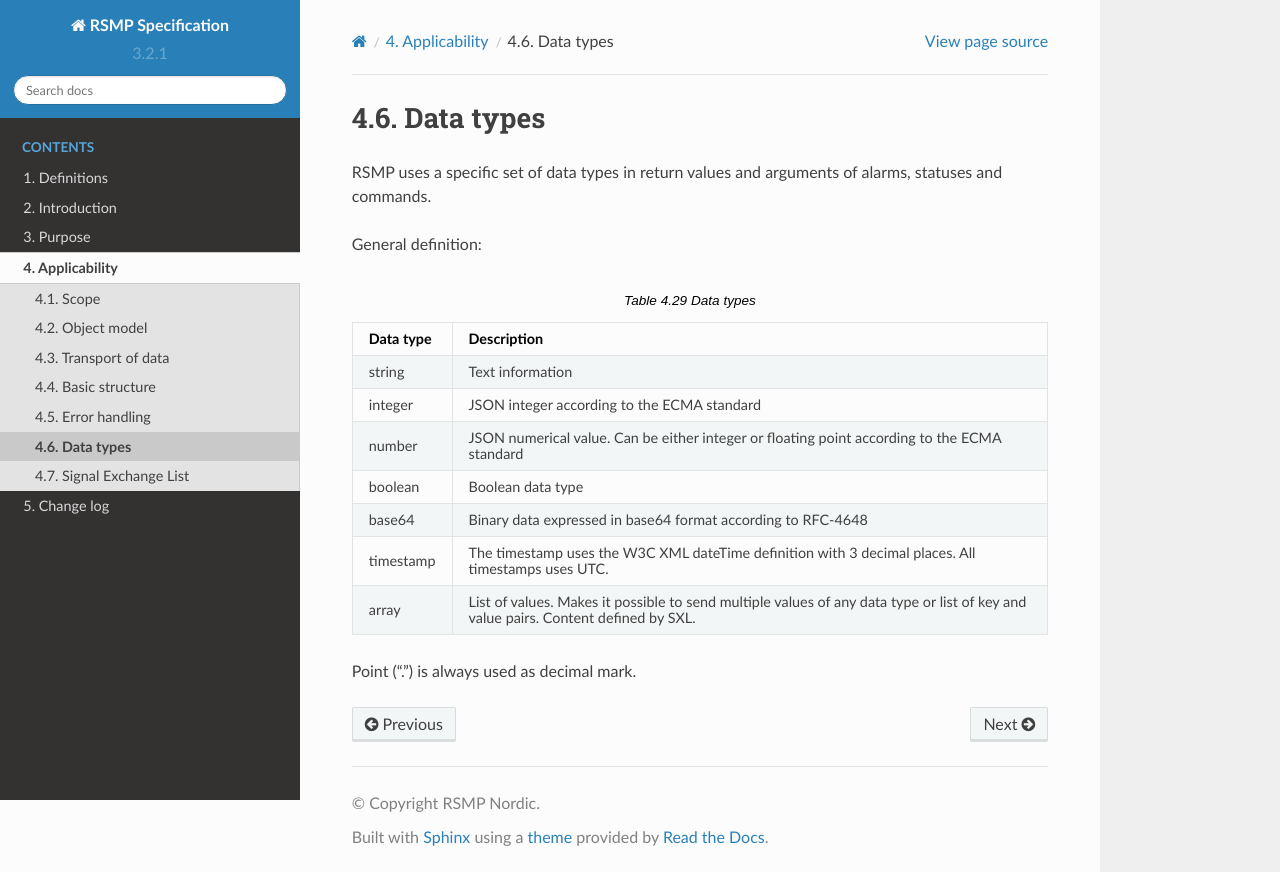

repository: rsmp-nordic/rsmp_core · page: docs/3.2.1/applicability/data_types.html · generator: sphinx

.. _data_types:

Data types
----------
RSMP uses a specific set of data types in return values and arguments of alarms, statuses and commands.

General definition:

.. tabularcolumns:: |\Yl{0.15}|\Yl{0.85}|

.. list-table:: Data types
   :header-rows: 1

   * - Data type
     - Description
   * - string
     - Text information
   * - integer
     - JSON integer according to the ECMA standard
   * - number
     - JSON numerical value. Can be either integer or floating point according to the ECMA standard
   * - boolean
     - Boolean data type
   * - base64
     - Binary data expressed in base64 format according to RFC-4648
   * - timestamp
     - The timestamp uses the W3C XML dateTime definition with 3 decimal places. All timestamps uses UTC.
   * - array
     - List of values. Makes it possible to send multiple values of any data type or list of key and value pairs. Content defined by SXL.

Point (".") is always used as decimal mark.
